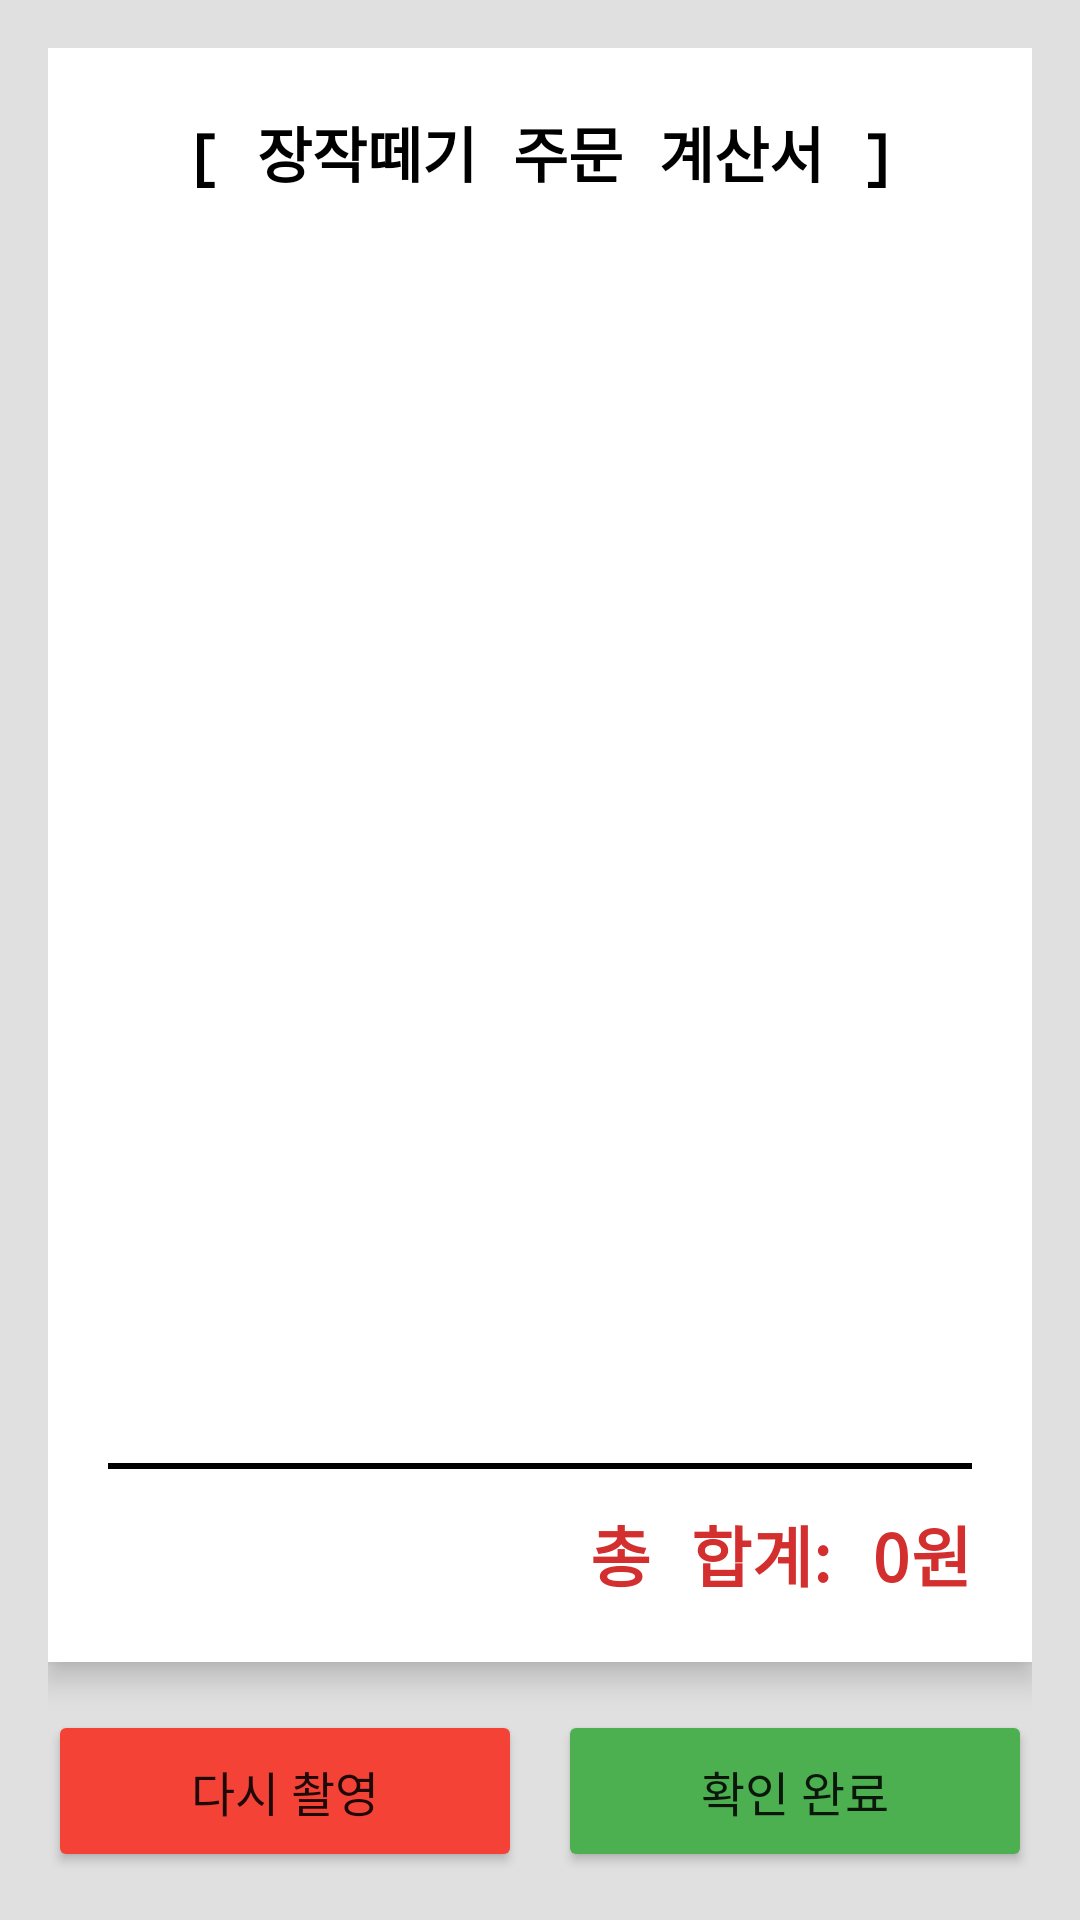

Produce the Android XML layout that renders to this screen, including the resource entries it uses.
<!-- AndroidManifest.xml: application theme Theme.MaterialComponents.DayNight.NoActionBar -->
<!-- res/layout/activity_receipt.xml -->
<?xml version="1.0" encoding="utf-8"?>
<LinearLayout xmlns:android="http://schemas.android.com/apk/res/android"
    android:layout_width="match_parent"
    android:layout_height="match_parent"
    android:orientation="vertical"
    android:padding="16dp"
    android:background="#E0E0E0">

    
    <LinearLayout
        android:layout_width="match_parent"
        android:layout_height="0dp"
        android:layout_weight="1"
        android:background="@android:color/white"
        android:elevation="6dp"
        android:orientation="vertical"
        android:padding="20dp">

        <TextView
            android:layout_width="match_parent"
            android:layout_height="wrap_content"
            android:text="[ 장작떼기 주문 계산서 ]"
            android:textAlignment="center"
            android:textSize="20sp"
            android:textStyle="bold"
            android:textColor="#000000"
            android:fontFamily="monospace"
            android:layout_marginBottom="16dp"/>

        <ScrollView
            android:layout_width="match_parent"
            android:layout_height="0dp"
            android:layout_weight="1">

            <TextView
                android:id="@+id/tv_receipt_content"
                android:layout_width="match_parent"
                android:layout_height="wrap_content"
                android:fontFamily="monospace"
                android:textColor="#212121"
                android:textSize="15sp"
                android:lineSpacingExtra="6dp"/>
        </ScrollView>

        <View
            android:layout_width="match_parent"
            android:layout_height="2dp"
            android:background="#000000"
            android:layout_marginVertical="12dp"/>

        <TextView
            android:id="@+id/tv_total_price"
            android:layout_width="match_parent"
            android:layout_height="wrap_content"
            android:text="총 합계: 0원"
            android:textAlignment="viewEnd"
            android:textSize="22sp"
            android:textStyle="bold"
            android:textColor="#D32F2F"
            android:fontFamily="monospace"/>

    </LinearLayout>

    
    <LinearLayout
        android:layout_width="match_parent"
        android:layout_height="wrap_content"
        android:orientation="horizontal"
        android:layout_marginTop="16dp">

        <Button
            android:id="@+id/btn_retake"
            android:layout_width="0dp"
            android:layout_height="54dp"
            android:layout_weight="1"
            android:text="다시 촬영"
            android:textSize="16sp"
            android:backgroundTint="#F44336"/>

        <Space
            android:layout_width="12dp"
            android:layout_height="wrap_content"/>

        <Button
            android:id="@+id/btn_confirm"
            android:layout_width="0dp"
            android:layout_height="54dp"
            android:layout_weight="1"
            android:text="확인 완료"
            android:textSize="16sp"
            android:backgroundTint="#4CAF50"/>
    </LinearLayout>

</LinearLayout>
<!-- resources referenced by this layout -->
<resources>

</resources>
